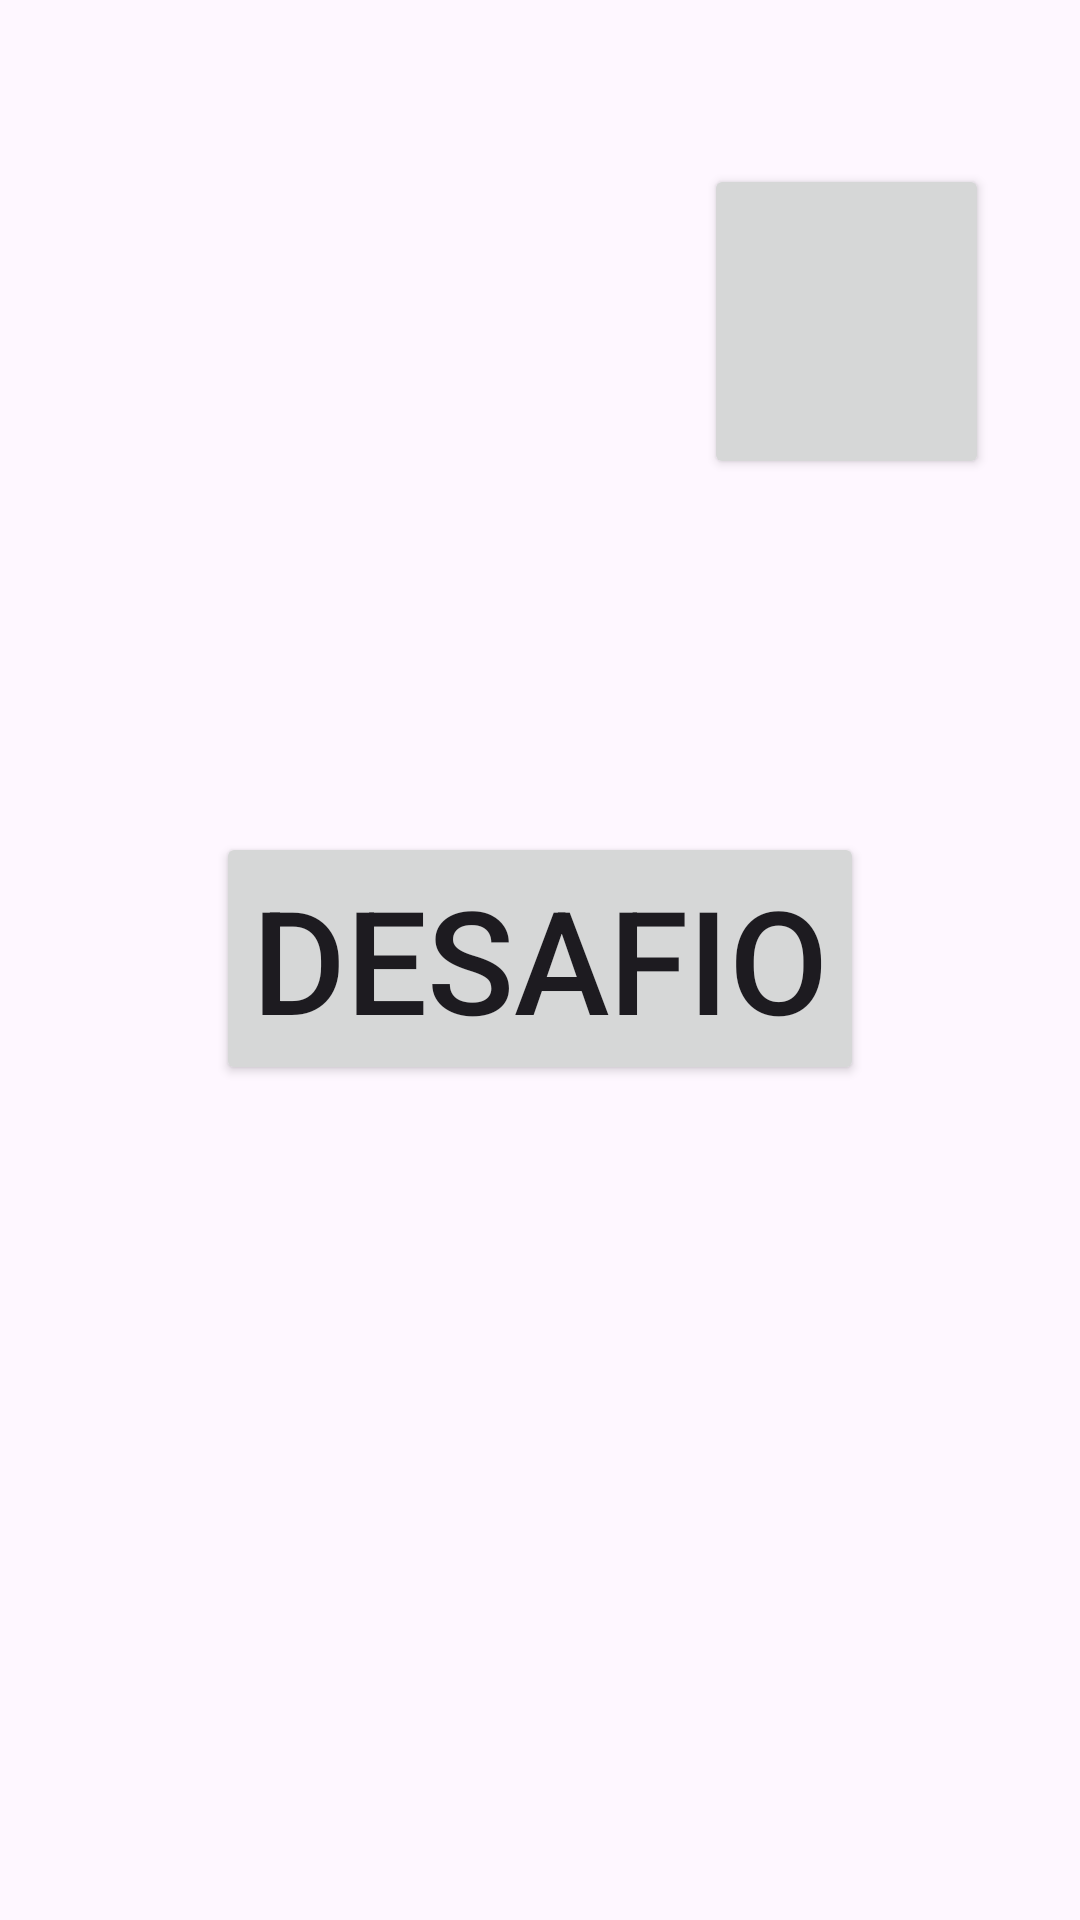

This screen was rendered from an Android layout file. Write that file and the resources it references.
<!-- AndroidManifest.xml: application theme Theme.Projeto2SegundBim -->
<!-- res/layout/layout.xml -->
<?xml version="1.0" encoding="utf-8"?>
<androidx.constraintlayout.widget.ConstraintLayout xmlns:android="http://schemas.android.com/apk/res/android"
    xmlns:app="http://schemas.android.com/apk/res-auto"
    xmlns:tools="http://schemas.android.com/tools"
    android:layout_width="match_parent"
    android:layout_height="match_parent">

    <Button
        android:id="@+id/button2"
        android:layout_width="wrap_content"
        android:layout_height="wrap_content"
        android:text="Desafio"
        android:textSize="48sp"
        app:layout_constraintBottom_toBottomOf="parent"
        app:layout_constraintEnd_toEndOf="parent"
        app:layout_constraintStart_toStartOf="parent"
        app:layout_constraintTop_toTopOf="parent"
        app:layout_constraintVertical_bias="0.499" />

    <Button
        android:id="@+id/button3"
        android:layout_width="95dp"
        android:layout_height="105dp"
        android:foreground="@drawable/ic_notifications"
        android:foregroundTint="@color/white"
        android:textSize="34sp"
        app:layout_constraintBottom_toBottomOf="parent"
        app:layout_constraintEnd_toEndOf="parent"
        app:layout_constraintHorizontal_bias="0.886"
        app:layout_constraintStart_toStartOf="parent"
        app:layout_constraintTop_toTopOf="parent"
        app:layout_constraintVertical_bias="0.102" />
</androidx.constraintlayout.widget.ConstraintLayout>
<!-- resources referenced by this layout -->
<resources>
  <style name="Theme.Projeto2SegundBim" parent="Base.Theme.Projeto2SegundBim" />
  <style name="Base.Theme.Projeto2SegundBim" parent="Theme.Material3.DayNight.NoActionBar">
          
          
      </style>
  <!-- not gathered from this repository: default colours our renderer supplied (Android Studio template values) -->
  <color name="white">#FFFFFFFF</color>
</resources>
